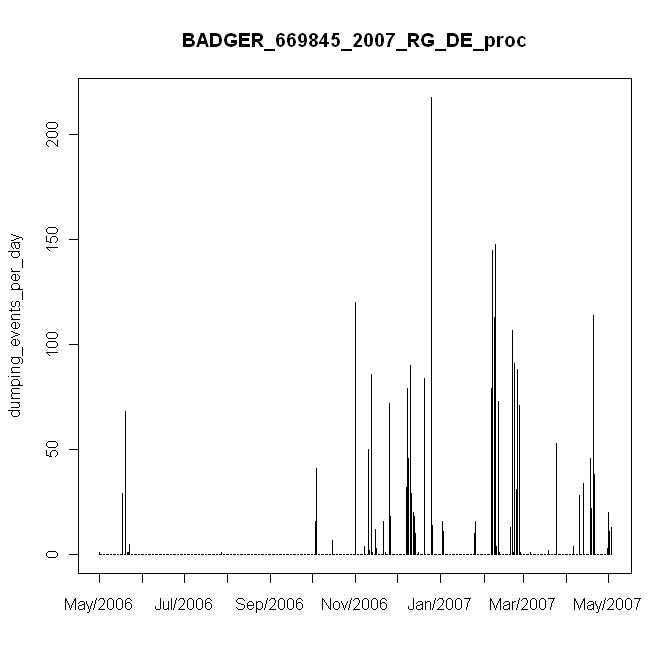

Values plotted in this chart, from the file beside it:
#, date, daily_events, in, mm
1, 5/2/2006, 1, 0.01, 0.2
2, 5/3/2006, 0, 0, 0
3, 5/4/2006, 0, 0, 0
4, 5/5/2006, 0, 0, 0
5, 5/6/2006, 0, 0, 0
6, 5/7/2006, 0, 0, 0
7, 5/8/2006, 0, 0, 0
8, 5/9/2006, 0, 0, 0
9, 5/10/2006, 0, 0, 0
10, 5/11/2006, 0, 0, 0
11, 5/12/2006, 0, 0, 0
12, 5/13/2006, 0, 0, 0
13, 5/14/2006, 0, 0, 0
14, 5/15/2006, 0, 0, 0
15, 5/16/2006, 0, 0, 0
16, 5/17/2006, 0, 0, 0
17, 5/18/2006, 0, 0, 0
18, 5/19/2006, 29, 0.29, 5.8
19, 5/20/2006, 0, 0, 0
20, 5/21/2006, 68, 0.68, 13.6
21, 5/22/2006, 1, 0.01, 0.2
22, 5/23/2006, 1, 0.01, 0.2
23, 5/24/2006, 5, 0.05, 1
24, 5/25/2006, 0, 0, 0
25, 5/26/2006, 0, 0, 0
26, 5/27/2006, 0, 0, 0
27, 5/28/2006, 0, 0, 0
28, 5/29/2006, 0, 0, 0
29, 5/30/2006, 0, 0, 0
30, 5/31/2006, 0, 0, 0
31, 6/1/2006, 0, 0, 0
32, 6/2/2006, 0, 0, 0
33, 6/3/2006, 0, 0, 0
34, 6/4/2006, 0, 0, 0
35, 6/5/2006, 0, 0, 0
36, 6/6/2006, 0, 0, 0
37, 6/7/2006, 0, 0, 0
38, 6/8/2006, 0, 0, 0
39, 6/9/2006, 0, 0, 0
40, 6/10/2006, 0, 0, 0
41, 6/11/2006, 0, 0, 0
42, 6/12/2006, 0, 0, 0
43, 6/13/2006, 0, 0, 0
44, 6/14/2006, 0, 0, 0
45, 6/15/2006, 0, 0, 0
46, 6/16/2006, 0, 0, 0
47, 6/17/2006, 0, 0, 0
48, 6/18/2006, 0, 0, 0
49, 6/19/2006, 0, 0, 0
50, 6/20/2006, 0, 0, 0
51, 6/21/2006, 0, 0, 0
52, 6/22/2006, 0, 0, 0
53, 6/23/2006, 0, 0, 0
54, 6/24/2006, 0, 0, 0
55, 6/25/2006, 0, 0, 0
56, 6/26/2006, 0, 0, 0
57, 6/27/2006, 0, 0, 0
58, 6/28/2006, 0, 0, 0
59, 6/29/2006, 0, 0, 0
60, 6/30/2006, 0, 0, 0
... 308 more rows
